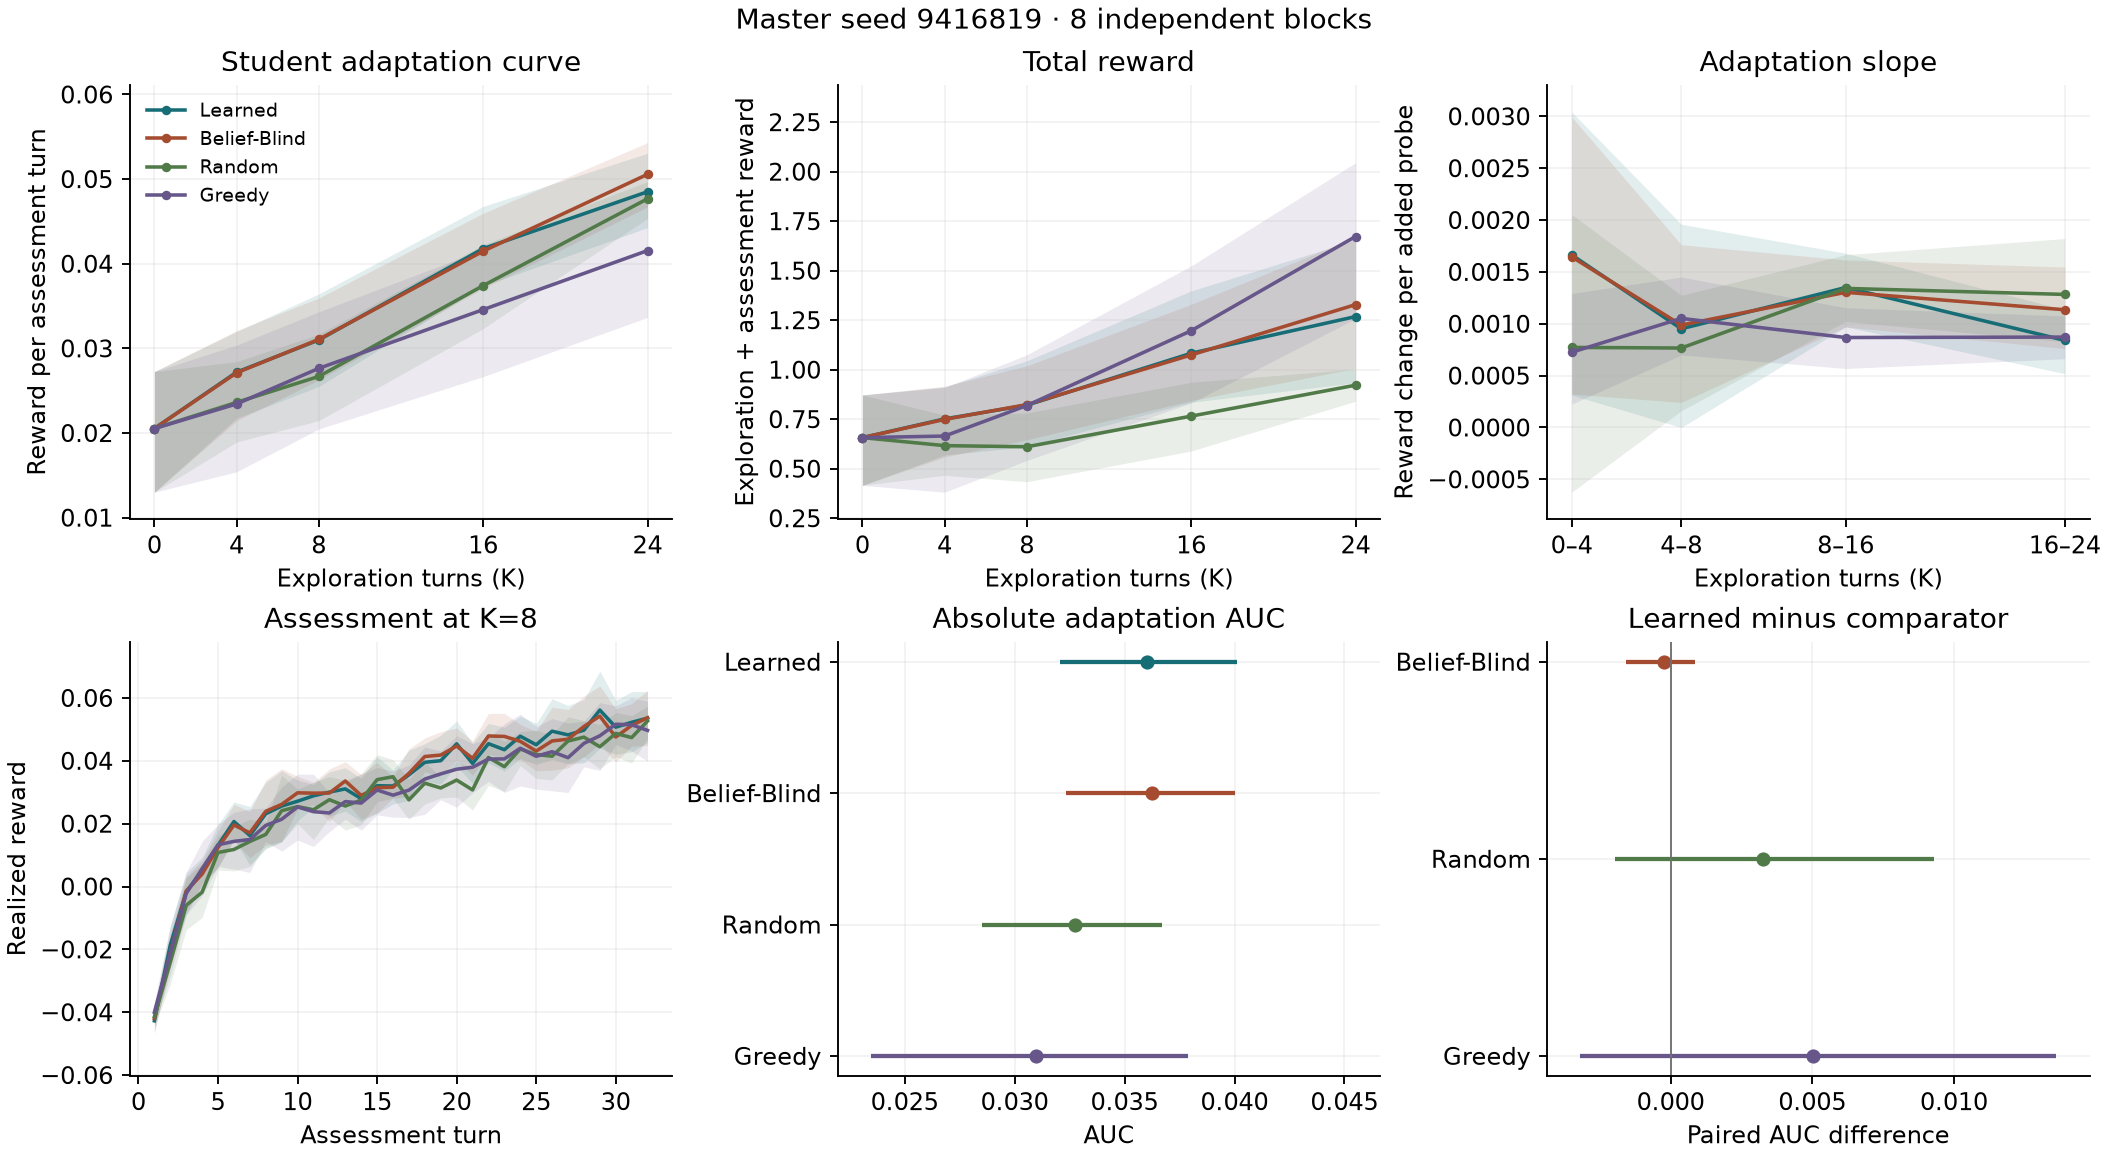

Source data for this figure (header and first rows):
master_seed, blocks, regime, method, metric, x, probe_k, mean, block_sd, ci_low, ci_high
9416819, 8, reward_auc, learned, absolute_auc, all, , 0.03601, 0.006258, 0.03206, 0.0401
9416819, 8, reward_auc, blind, absolute_auc, all, , 0.03626, 0.005924, 0.03232, 0.04
9416819, 8, reward_auc, random, absolute_auc, all, , 0.03274, 0.006291, 0.02852, 0.03672
9416819, 8, reward_auc, greedy, absolute_auc, all, , 0.03098, 0.01106, 0.02347, 0.03787
9416819, 8, reward_auc, learned_minus_blind, paired_auc, all, , -0.0002486, 0.001905, -0.001592, 0.0008542
9416819, 8, reward_auc, learned_minus_random, paired_auc, all, , 0.003268, 0.008734, -0.00197, 0.009291
9416819, 8, reward_auc, learned_minus_greedy, paired_auc, all, , 0.005026, 0.01297, -0.003187, 0.01361
9416819, 8, reward_auc, learned, assessment_mean, 0, , 0.02053, 0.01108, 0.01301, 0.02726
9416819, 8, reward_auc, learned, assessment_mean, 4, , 0.02719, 0.007866, 0.02175, 0.03198
9416819, 8, reward_auc, learned, assessment_mean, 8, , 0.03099, 0.00845, 0.0255, 0.03644
9416819, 8, reward_auc, learned, assessment_mean, 16, , 0.04179, 0.007243, 0.03738, 0.04678
9416819, 8, reward_auc, learned, assessment_mean, 24, , 0.04851, 0.006875, 0.04427, 0.05306
9416819, 8, reward_auc, blind, assessment_mean, 0, , 0.02053, 0.01108, 0.01301, 0.02726
9416819, 8, reward_auc, blind, assessment_mean, 4, , 0.02711, 0.008276, 0.02145, 0.0321
9416819, 8, reward_auc, blind, assessment_mean, 8, , 0.03106, 0.007536, 0.02627, 0.03595
9416819, 8, reward_auc, blind, assessment_mean, 16, , 0.04149, 0.006865, 0.03709, 0.04596
9416819, 8, reward_auc, blind, assessment_mean, 24, , 0.05057, 0.005906, 0.04674, 0.05431
9416819, 8, reward_auc, random, assessment_mean, 0, , 0.02053, 0.01108, 0.01301, 0.02726
9416819, 8, reward_auc, random, assessment_mean, 4, , 0.02362, 0.007298, 0.01894, 0.02843
9416819, 8, reward_auc, random, assessment_mean, 8, , 0.02669, 0.007836, 0.02147, 0.03167
9416819, 8, reward_auc, random, assessment_mean, 16, , 0.03742, 0.007625, 0.03234, 0.04225
9416819, 8, reward_auc, random, assessment_mean, 24, , 0.04768, 0.003353, 0.04537, 0.0497
9416819, 8, reward_auc, greedy, assessment_mean, 0, , 0.02053, 0.01108, 0.01301, 0.02726
9416819, 8, reward_auc, greedy, assessment_mean, 4, , 0.02344, 0.01161, 0.01541, 0.03038
9416819, 8, reward_auc, greedy, assessment_mean, 8, , 0.02764, 0.01072, 0.02048, 0.03432
9416819, 8, reward_auc, greedy, assessment_mean, 16, , 0.03458, 0.01158, 0.02666, 0.04169
9416819, 8, reward_auc, greedy, assessment_mean, 24, , 0.04156, 0.01173, 0.03366, 0.04882
9416819, 8, reward_auc, learned, total_return, 0, , 0.6571, 0.3547, 0.4162, 0.8725
9416819, 8, reward_auc, learned, total_return, 4, , 0.7516, 0.265, 0.5689, 0.9137
9416819, 8, reward_auc, learned, total_return, 8, , 0.8209, 0.3353, 0.6119, 1.045
9416819, 8, reward_auc, learned, total_return, 16, , 1.083, 0.4251, 0.8358, 1.398
9416819, 8, reward_auc, learned, total_return, 24, , 1.268, 0.5609, 0.9339, 1.655
9416819, 8, reward_auc, blind, total_return, 0, , 0.6571, 0.3547, 0.4162, 0.8725
9416819, 8, reward_auc, blind, total_return, 4, , 0.7491, 0.2758, 0.5597, 0.9164
9416819, 8, reward_auc, blind, total_return, 8, , 0.8237, 0.2906, 0.6462, 1.019
9416819, 8, reward_auc, blind, total_return, 16, , 1.075, 0.3803, 0.8441, 1.33
9416819, 8, reward_auc, blind, total_return, 24, , 1.329, 0.5113, 1.007, 1.669
9416819, 8, reward_auc, random, total_return, 0, , 0.6571, 0.3547, 0.4162, 0.8725
9416819, 8, reward_auc, random, total_return, 4, , 0.6167, 0.2335, 0.4667, 0.7705
9416819, 8, reward_auc, random, total_return, 8, , 0.6109, 0.2674, 0.4344, 0.7818
9416819, 8, reward_auc, random, total_return, 16, , 0.7657, 0.2702, 0.5893, 0.9367
9416819, 8, reward_auc, random, total_return, 24, , 0.9219, 0.1257, 0.8409, 1.003
9416819, 8, reward_auc, greedy, total_return, 0, , 0.6571, 0.3547, 0.4162, 0.8725
9416819, 8, reward_auc, greedy, total_return, 4, , 0.6651, 0.4109, 0.3814, 0.9101
9416819, 8, reward_auc, greedy, total_return, 8, , 0.819, 0.4122, 0.542, 1.075
9416819, 8, reward_auc, greedy, total_return, 16, , 1.197, 0.5318, 0.8321, 1.524
9416819, 8, reward_auc, greedy, total_return, 24, , 1.673, 0.6083, 1.258, 2.045
9416819, 8, reward_auc, learned, slope, 0–4, , 0.001664, 0.002125, 0.000313, 0.003043
9416819, 8, reward_auc, learned, slope, 4–8, , 0.0009514, 0.001528, 5.949098736226545e-08, 0.00196
9416819, 8, reward_auc, learned, slope, 8–16, , 0.00135, 0.0005445, 0.0009704, 0.001681
9416819, 8, reward_auc, learned, slope, 16–24, , 0.0008398, 0.0004733, 0.0005194, 0.001135
9416819, 8, reward_auc, blind, slope, 0–4, , 0.001645, 0.002072, 0.0003229, 0.002994
9416819, 8, reward_auc, blind, slope, 4–8, , 0.0009874, 0.001191, 0.0002419, 0.001762
9416819, 8, reward_auc, blind, slope, 8–16, , 0.001303, 0.0004958, 0.0009699, 0.001616
9416819, 8, reward_auc, blind, slope, 16–24, , 0.001135, 0.0006048, 0.0007607, 0.001547
9416819, 8, reward_auc, random, slope, 0–4, , 0.0007722, 0.0021, -0.0006242, 0.002053
9416819, 8, reward_auc, random, slope, 4–8, , 0.0007661, 0.0008601, 0.0001613, 0.001274
9416819, 8, reward_auc, random, slope, 8–16, , 0.001341, 0.0004954, 0.001023, 0.001666
9416819, 8, reward_auc, random, slope, 16–24, , 0.001283, 0.0007708, 0.0008257, 0.001822
9416819, 8, reward_auc, greedy, slope, 0–4, , 0.0007256, 0.0008211, 0.0002255, 0.001292
... 704 more rows
